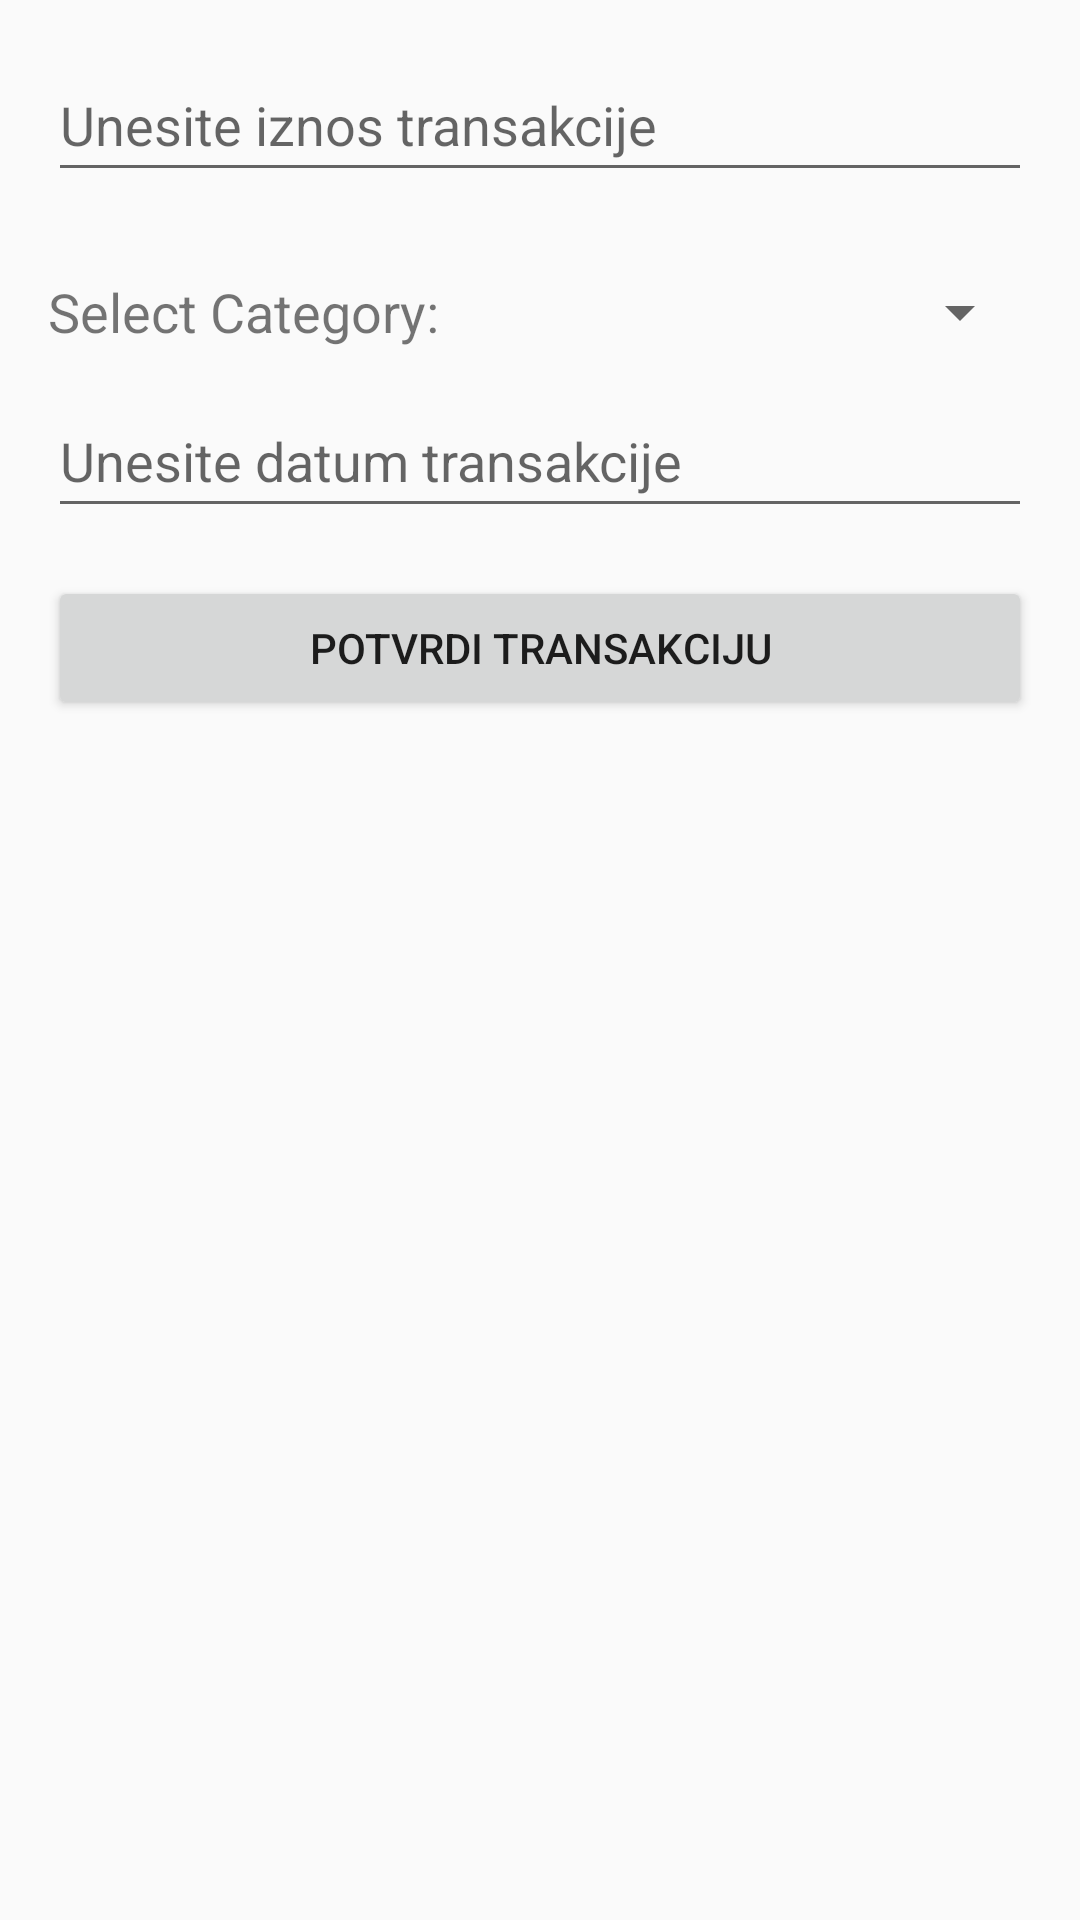

Reconstruct the res/layout file that produces this screen, plus the resources it refers to.
<!-- AndroidManifest.xml: application theme Theme.FinanceApplication -->
<!-- res/layout/fragment_add_transaction.xml -->
<?xml version="1.0" encoding="utf-8"?>
<LinearLayout xmlns:android="http://schemas.android.com/apk/res/android"
    android:layout_width="match_parent"
    android:layout_height="match_parent"
    android:orientation="vertical"
    android:padding="16dp">

    <EditText
        android:id="@+id/editTextAmount"
        android:layout_width="match_parent"
        android:layout_height="wrap_content"
        android:hint="Unesite iznos transakcije"
        android:inputType="numberDecimal"
        android:minHeight="48dp"
        android:layout_marginBottom="16dp"/>

    <LinearLayout
        android:layout_width="match_parent"
        android:layout_height="wrap_content"
        android:orientation="horizontal"
        android:gravity="center_vertical">

        <TextView
            android:layout_width="wrap_content"
            android:layout_height="wrap_content"
            android:text="Select Category:"
            android:textSize="18sp"/>

        <Spinner
            android:id="@+id/categorySpinner"
            android:layout_width="match_parent"
            android:layout_height="wrap_content"
            android:prompt="@string/select_category"
            android:minHeight="48dp"/>

    </LinearLayout>

    <EditText
        android:id="@+id/editTextDate"
        android:layout_width="match_parent"
        android:layout_height="wrap_content"
        android:hint="Unesite datum transakcije"
        android:inputType="date"
        android:minHeight="48dp"
        android:layout_marginBottom="16dp"/>

    <Button
        android:id="@+id/buttonSubmitTransaction"
        android:layout_width="match_parent"
        android:layout_height="wrap_content"
        android:text="Potvrdi transakciju"/>

</LinearLayout>
<!-- resources referenced by this layout -->
<resources>
  <string name="select_category">Select Category</string>
  <style name="Theme.FinanceApplication" parent="Theme.AppCompat.Light.NoActionBar" />
</resources>
